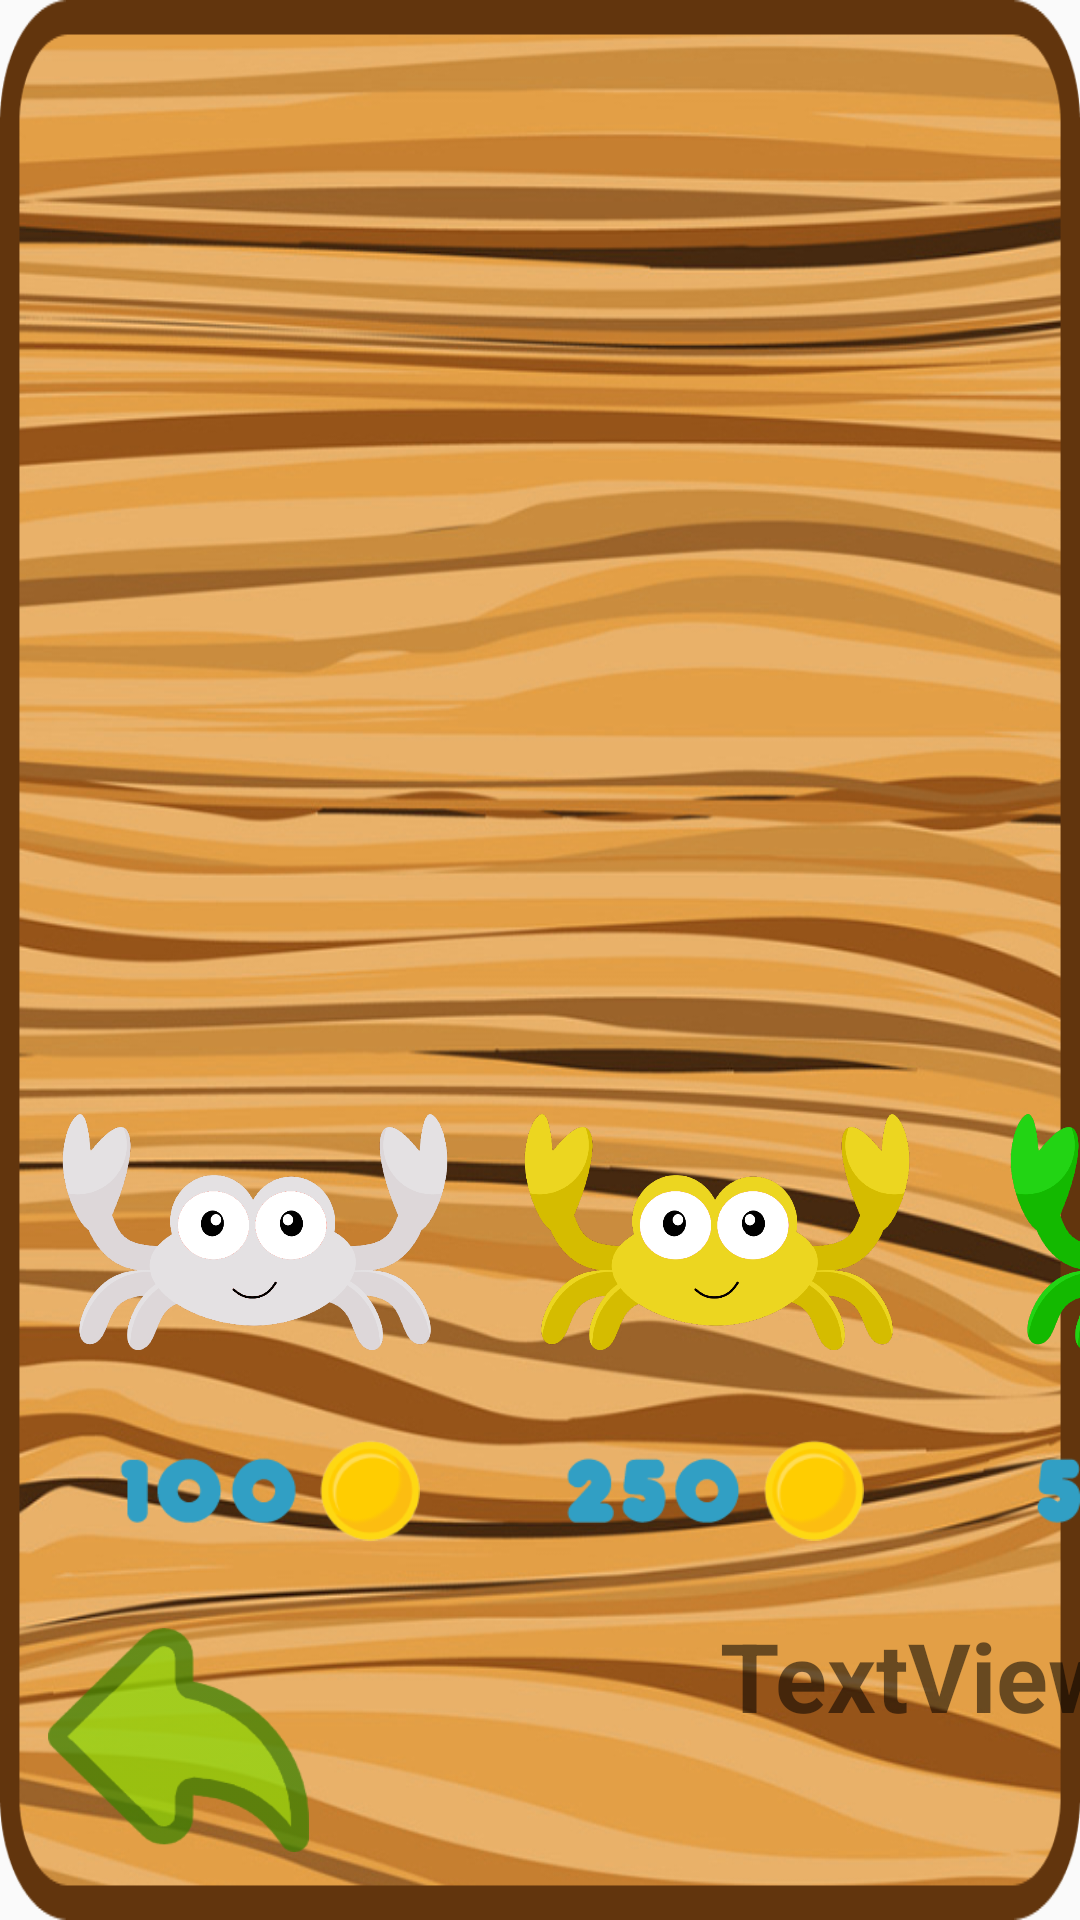

The Android layout XML behind this screen, and the referenced resources:
<!-- AndroidManifest.xml: application theme AppTheme -->
<!-- res/layout/activity_shop.xml -->
<?xml version="1.0" encoding="utf-8"?>
<androidx.constraintlayout.widget.ConstraintLayout xmlns:android="http://schemas.android.com/apk/res/android"
    xmlns:app="http://schemas.android.com/apk/res-auto"
    xmlns:tools="http://schemas.android.com/tools"
    android:layout_width="match_parent"
    android:layout_height="match_parent"
    tools:context=".Shop"
    android:orientation="horizontal"
    android:screenOrientation="portrait"
    android:background="@drawable/rules">

    <ImageView
        android:id="@+id/crab_2"
        android:layout_width="138dp"
        android:layout_height="83dp"
        android:layout_marginStart="16dp"
        android:layout_marginBottom="188dp"
        app:layout_constraintBottom_toBottomOf="parent"
        app:layout_constraintStart_toStartOf="parent"
        app:srcCompat="@drawable/crab_2" />

    <ImageView
        android:id="@+id/crab_3"
        android:layout_width="138dp"
        android:layout_height="83dp"
        android:layout_marginStart="16dp"
        android:layout_marginBottom="188dp"
        app:layout_constraintBottom_toBottomOf="parent"
        app:layout_constraintStart_toEndOf="@+id/crab_2"
        app:srcCompat="@drawable/crab_3" />

    <ImageView
        android:id="@+id/crab_4"
        android:layout_width="138dp"
        android:layout_height="83dp"
        android:layout_marginStart="24dp"
        android:layout_marginBottom="188dp"
        app:layout_constraintBottom_toBottomOf="parent"
        app:layout_constraintStart_toEndOf="@+id/crab_3"
        app:srcCompat="@drawable/crab_4" />

    <ImageView
        android:id="@+id/crab_5"
        android:layout_width="138dp"
        android:layout_height="83dp"

        android:layout_marginStart="20dp"
        android:layout_marginBottom="188dp"
        app:layout_constraintBottom_toBottomOf="parent"
        app:layout_constraintStart_toEndOf="@+id/crab_4"
        app:srcCompat="@drawable/crab_5" />

    <ImageView
        android:id="@+id/shopprices_1"
        android:layout_width="108dp"
        android:layout_height="41dp"
        android:layout_marginStart="32dp"
        android:layout_marginBottom="124dp"
        app:layout_constraintBottom_toBottomOf="parent"
        app:layout_constraintStart_toStartOf="parent"
        app:srcCompat="@drawable/shopprices_1" />

    <ImageView
        android:id="@+id/shopprices_2"
        android:layout_width="108dp"
        android:layout_height="41dp"
        android:layout_marginStart="40dp"
        android:layout_marginBottom="124dp"
        app:layout_constraintBottom_toBottomOf="parent"
        app:layout_constraintStart_toEndOf="@+id/shopprices_1"
        app:srcCompat="@drawable/shopprices_2" />

    <ImageView
        android:id="@+id/shopprices_3"
        android:layout_width="108dp"
        android:layout_height="41dp"
        android:layout_marginStart="52dp"
        android:layout_marginBottom="124dp"
        app:layout_constraintBottom_toBottomOf="parent"
        app:layout_constraintStart_toEndOf="@+id/shopprices_2"
        app:srcCompat="@drawable/shopprices_3" />

    <ImageView
        android:id="@+id/shopprices_4"
        android:layout_width="108dp"
        android:layout_height="41dp"
        android:layout_marginStart="44dp"
        android:layout_marginBottom="124dp"
        app:layout_constraintBottom_toBottomOf="parent"
        app:layout_constraintStart_toEndOf="@+id/shopprices_3"
        app:srcCompat="@drawable/shopprices_4" />

    <ImageView
        android:id="@+id/imageView"
        android:layout_width="92dp"
        android:layout_height="86dp"
        android:layout_marginStart="372dp"
        android:layout_marginBottom="36dp"
        app:layout_constraintBottom_toBottomOf="parent"
        app:layout_constraintStart_toStartOf="parent"
        app:srcCompat="@drawable/moneycount" />

    <TextView
        android:id="@+id/textView2"
        android:layout_width="wrap_content"
        android:layout_height="wrap_content"
        android:layout_marginStart="240dp"
        android:layout_marginBottom="60dp"
        android:text="TextView"
        android:textStyle="bold"
        android:textSize="32dp"
        app:layout_constraintBottom_toBottomOf="parent"
        app:layout_constraintStart_toStartOf="parent" />

    <ImageView
        android:id="@+id/back"
        android:layout_width="87dp"
        android:layout_height="120dp"
        android:layout_marginStart="16dp"
        app:layout_constraintBottom_toBottomOf="parent"
        app:layout_constraintStart_toStartOf="parent"
        app:srcCompat="@drawable/back_50" />
</androidx.constraintlayout.widget.ConstraintLayout>
<!-- resources referenced by this layout -->
<resources>
  <!-- drawable back_50: png bitmap (drawable, 8388 bytes) -->
  <!-- drawable crab_2: png bitmap (drawable, 77754 bytes) -->
  <!-- drawable crab_3: png bitmap (drawable, 80290 bytes) -->
  <!-- drawable crab_4: png bitmap (drawable, 78713 bytes) -->
  <!-- drawable crab_5: png bitmap (drawable, 81529 bytes) -->
  <!-- drawable moneycount: png bitmap (drawable, 21810 bytes) -->
  <!-- drawable rules: png bitmap (drawable, 689367 bytes) -->
  <!-- drawable shopprices_1: png bitmap (drawable, 8437 bytes) -->
  <!-- drawable shopprices_2: png bitmap (drawable, 8711 bytes) -->
  <!-- drawable shopprices_3: png bitmap (drawable, 8824 bytes) -->
  <!-- drawable shopprices_4: png bitmap (drawable, 9150 bytes) -->
  <style name="AppTheme" parent="Theme.AppCompat.Light.NoActionBar">
          
          <item name="colorPrimary">@color/colorPrimary</item>
          <item name="colorPrimaryDark">@color/colorPrimaryDark</item>
          <item name="colorAccent">@color/colorAccent</item>
      </style>
  <color name="colorPrimary">#008577</color>
  <color name="colorPrimaryDark">#00574B</color>
  <color name="colorAccent">#D81B60</color>
</resources>
